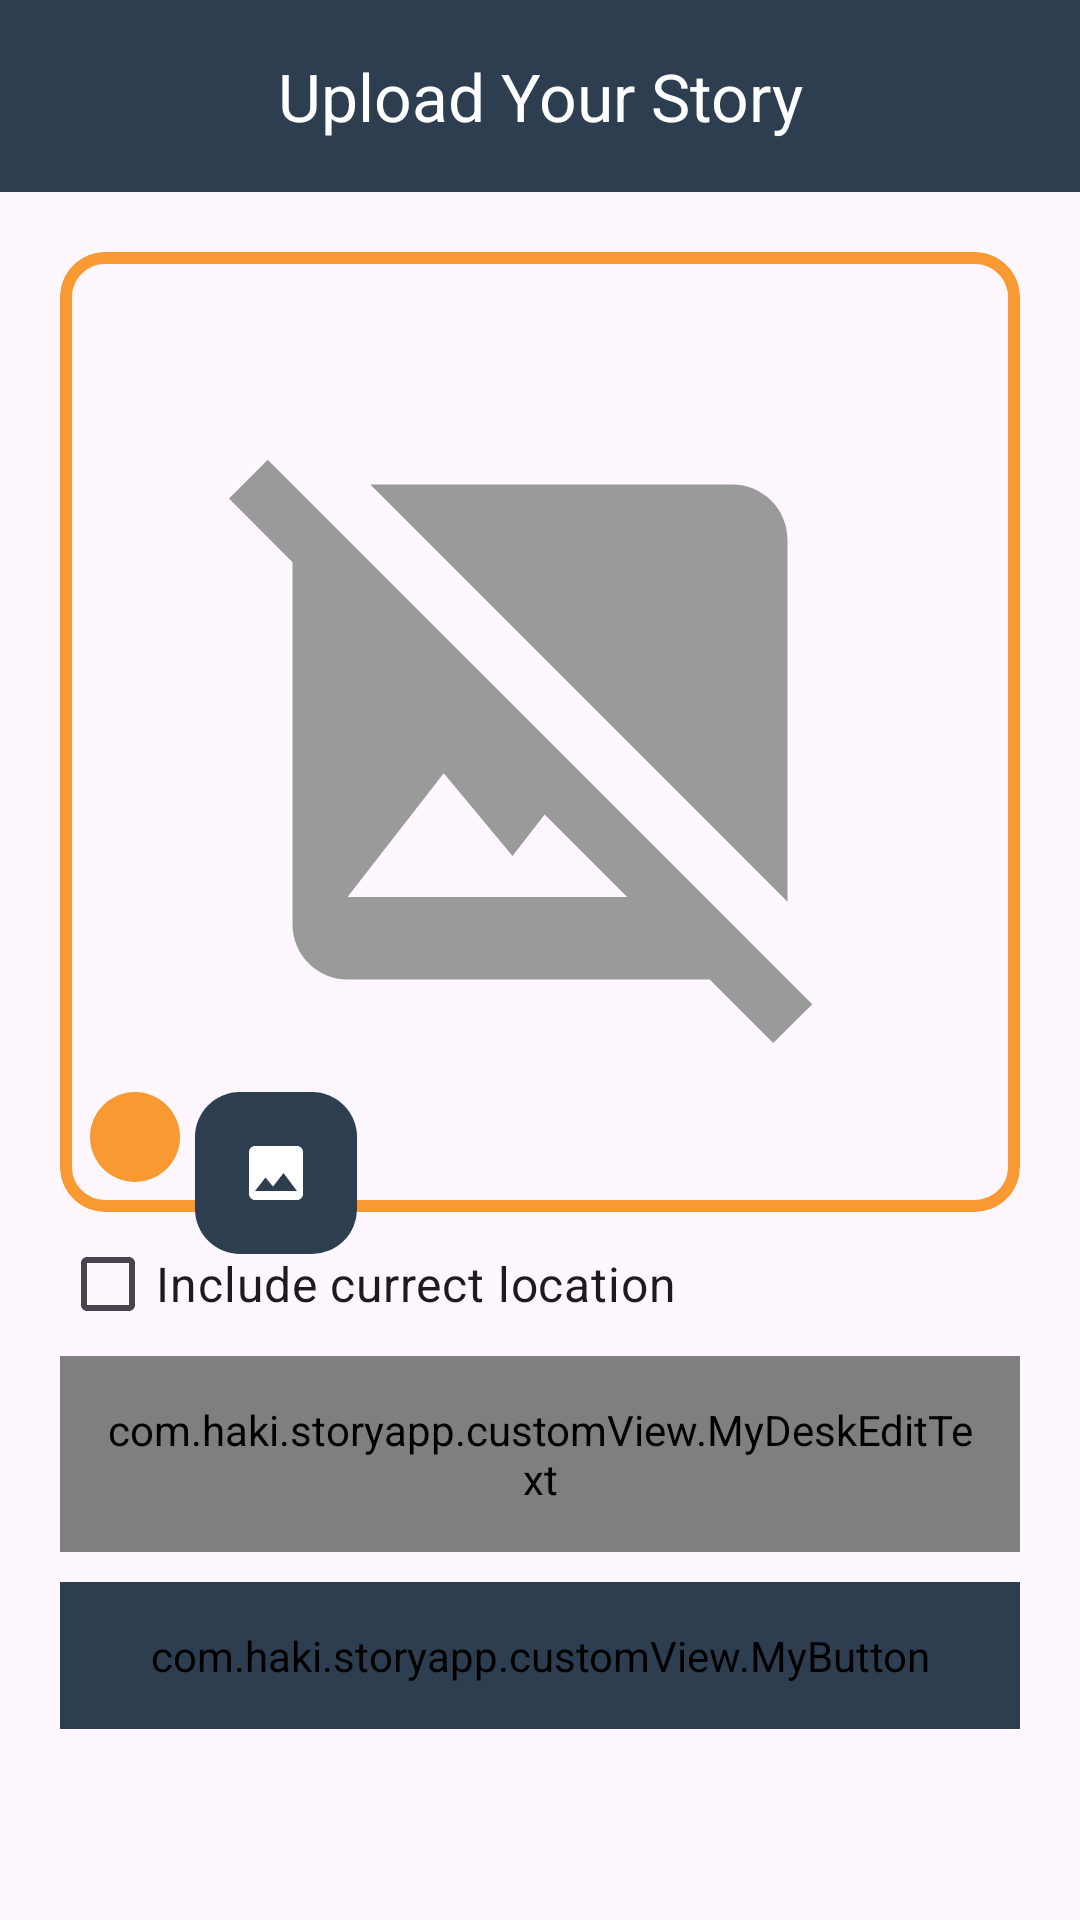

Android layout source for this screen:
<!-- AndroidManifest.xml: application theme Theme.StoryApp -->
<!-- res/layout/activity_upload.xml -->
<?xml version="1.0" encoding="utf-8"?>
<androidx.constraintlayout.widget.ConstraintLayout xmlns:android="http://schemas.android.com/apk/res/android"
    xmlns:app="http://schemas.android.com/apk/res-auto"
    xmlns:tools="http://schemas.android.com/tools"
    android:layout_width="match_parent"
    android:layout_height="match_parent"
    tools:context=".ui.UploadActivity">

    <com.google.android.material.appbar.AppBarLayout
        android:id="@+id/topBar"
        android:layout_width="match_parent"
        android:layout_height="wrap_content"
        app:layout_constraintEnd_toEndOf="parent"
        app:layout_constraintStart_toStartOf="parent"
        app:layout_constraintTop_toTopOf="parent">

        <com.google.android.material.appbar.MaterialToolbar
            android:id="@+id/topAppBar"
            android:layout_width="match_parent"
            android:layout_height="?attr/actionBarSize"
            android:background="@color/mainCol"
            android:elevation="@dimen/cardview_default_elevation"
            app:title="@string/upload_title"
            app:titleCentered="true"
            app:titleTextColor="@color/white" />
    </com.google.android.material.appbar.AppBarLayout>

    <ScrollView
        android:layout_width="match_parent"
        android:layout_height="0dp"
        app:layout_constraintBottom_toBottomOf="parent"
        app:layout_constraintEnd_toEndOf="parent"
        app:layout_constraintStart_toStartOf="parent"
        app:layout_constraintTop_toBottomOf="@id/topBar">

        <androidx.constraintlayout.widget.ConstraintLayout
            android:layout_width="match_parent"
            android:layout_height="wrap_content"
            android:paddingTop="20dp"
            android:paddingBottom="20dp">

            <com.google.android.material.card.MaterialCardView
                android:id="@+id/card_foto"
                android:layout_width="match_parent"
                android:layout_height="wrap_content"
                android:layout_marginHorizontal="20dp"
                app:cardCornerRadius="15dp"
                app:layout_constraintEnd_toEndOf="parent"
                app:layout_constraintStart_toStartOf="parent"
                app:layout_constraintTop_toTopOf="parent"
                app:strokeColor="@color/secCol"
                app:strokeWidth="4dp">

                <ImageView
                    android:id="@+id/iv_foto"
                    android:layout_width="match_parent"
                    android:layout_height="wrap_content"
                    android:adjustViewBounds="true"
                    android:contentDescription="@string/photo_to_upload"
                    android:padding="50dp"
                    android:src="@drawable/baseline_image_not_supported_24"
                    app:layout_constraintEnd_toEndOf="parent"
                    app:layout_constraintStart_toStartOf="parent"
                    app:layout_constraintTop_toTopOf="parent" />
            </com.google.android.material.card.MaterialCardView>

            <ImageButton
                android:id="@+id/btn_cam"
                android:layout_width="wrap_content"
                android:layout_height="wrap_content"
                android:layout_marginHorizontal="10dp"
                android:layout_marginBottom="10dp"
                android:background="@drawable/img_btn_bg"
                android:contentDescription="@string/add_using_camera"
                android:padding="15dp"
                android:src="@drawable/baseline_camera_24"
                android:textSize="18sp"
                app:layout_constraintBottom_toBottomOf="@id/card_foto"
                app:layout_constraintStart_toStartOf="@id/card_foto" />

            <ImageButton
                android:id="@+id/btn_gal"
                android:layout_width="wrap_content"
                android:layout_height="wrap_content"
                android:layout_marginStart="5dp"
                android:background="@drawable/img_btn_bg_2"
                android:backgroundTint="@color/mainCol"
                android:contentDescription="@string/add_from_gallery"
                android:padding="15dp"
                android:src="@drawable/baseline_image_24"
                android:textSize="18sp"
                app:layout_constraintStart_toEndOf="@id/btn_cam"
                app:layout_constraintTop_toTopOf="@id/btn_cam"
                app:tint="@color/white" />

            <CheckBox
                android:id="@+id/cb_loc"
                android:layout_width="wrap_content"
                android:layout_height="wrap_content"
                android:text="@string/include_currect_location"
                android:textSize="16sp"
                app:layout_constraintStart_toStartOf="@id/card_foto"
                app:layout_constraintTop_toBottomOf="@id/card_foto" />

            <com.haki.storyapp.customView.MyDeskEditText
                android:id="@+id/et_desk"
                android:layout_width="0dp"
                android:layout_height="wrap_content"
                android:background="@drawable/et_corner"
                android:hint="@string/description"
                android:inputType="textMultiLine"
                android:padding="15dp"
                app:layout_constraintEnd_toEndOf="@id/card_foto"
                app:layout_constraintStart_toStartOf="@id/cb_loc"
                app:layout_constraintTop_toBottomOf="@id/cb_loc" />

            <com.haki.storyapp.customView.MyButton
                android:id="@+id/btn_upload"
                android:layout_width="0dp"
                android:layout_height="wrap_content"
                android:layout_marginTop="10dp"
                android:backgroundTint="@color/mainCol"
                android:enabled="false"
                android:padding="15dp"
                android:text="@string/upload"
                android:textSize="18sp"
                app:cornerRadius="10dp"
                app:layout_constraintEnd_toEndOf="@id/et_desk"
                app:layout_constraintStart_toStartOf="@id/et_desk"
                app:layout_constraintTop_toBottomOf="@id/et_desk" />

            <ProgressBar
                android:id="@+id/progressBar"
                android:layout_width="match_parent"
                android:layout_height="0dp"
                android:indeterminate="true"
                android:indeterminateTint="@color/secCol"
                android:indeterminateTintMode="src_atop"
                android:paddingVertical="10dp"
                android:visibility="gone"
                app:layout_constraintBottom_toBottomOf="@id/btn_upload"
                app:layout_constraintEnd_toEndOf="@id/btn_upload"
                app:layout_constraintStart_toStartOf="@id/btn_upload"
                app:layout_constraintTop_toTopOf="@id/btn_upload" />

        </androidx.constraintlayout.widget.ConstraintLayout>
    </ScrollView>

</androidx.constraintlayout.widget.ConstraintLayout>
<!-- resources referenced by this layout -->
<resources>
  <color name="mainCol">#2d3e50</color>
  <color name="secCol">#f99932</color>
  <color name="white">#FFFFFFFF</color>
  <!-- drawable baseline_image_24 (drawable) -->
  <vector android:height="24dp" android:tint="#2D3E50"
      android:viewportHeight="24" android:viewportWidth="24"
      android:width="24dp" xmlns:android="http://schemas.android.com/apk/res/android">
      <path android:fillColor="@android:color/white" android:pathData="M21,19V5c0,-1.1 -0.9,-2 -2,-2H5c-1.1,0 -2,0.9 -2,2v14c0,1.1 0.9,2 2,2h14c1.1,0 2,-0.9 2,-2zM8.5,13.5l2.5,3.01L14.5,12l4.5,6H5l3.5,-4.5z"/>
  </vector>
  <!-- drawable baseline_image_not_supported_24 (drawable) -->
  <vector android:height="24dp" android:tint="#9A9A9A"
      android:viewportHeight="24" android:viewportWidth="24"
      android:width="24dp" xmlns:android="http://schemas.android.com/apk/res/android">
      <path android:fillColor="@android:color/white" android:pathData="M21.9,21.9l-8.49,-8.49l0,0L3.59,3.59l0,0L2.1,2.1L0.69,3.51L3,5.83V19c0,1.1 0.9,2 2,2h13.17l2.31,2.31L21.9,21.9zM5,18l3.5,-4.5l2.5,3.01L12.17,15l3,3H5zM21,18.17L5.83,3H19c1.1,0 2,0.9 2,2V18.17z"/>
  </vector>
  <!-- drawable et_corner (drawable) -->
  <shape
      xmlns:android="http://schemas.android.com/apk/res/android"
      xmlns:tools="http://schemas.android.com/tools"
      android:shape="rectangle"
      tools:ignore="MissingDefaultResource">
  
      <solid
          android:color="#fff" >
      </solid>
  
      <stroke
          android:width="2dp"
          android:color="#696969" >
      </stroke>
  
      <corners
          android:radius="10dp"   >
      </corners>
  
  </shape>
  <!-- drawable img_btn_bg (drawable) -->
  <?xml version="1.0" encoding="utf-8"?>
  <shape xmlns:android="http://schemas.android.com/apk/res/android">
      <solid android:color="@color/secCol" />
      <corners android:radius="15dp" />
  </shape>
  <!-- drawable img_btn_bg_2 (drawable) -->
  <?xml version="1.0" encoding="utf-8"?>
  <shape xmlns:android="http://schemas.android.com/apk/res/android">
      <solid android:color="@color/mainCol" />
      <corners android:radius="15dp" />
  </shape>
  <string name="add_from_gallery">add from gallery</string>
  <string name="add_using_camera">add using camera</string>
  <string name="description">Description</string>
  <string name="include_currect_location">Include currect location</string>
  <string name="photo_to_upload">photo to upload</string>
  <string name="upload">Upload</string>
  <string name="upload_title">Upload Your Story</string>
  <style name="Theme.StoryApp" parent="Base.Theme.StoryApp" />
  <style name="Base.Theme.StoryApp" parent="Theme.Material3.DayNight.NoActionBar">
          
          <item name="android:statusBarColor">@color/mainCol</item>
          <item name="android:windowLightStatusBar">false</item>
          <item name="android:textColorSecondary">@color/white</item>
  
      </style>
</resources>
